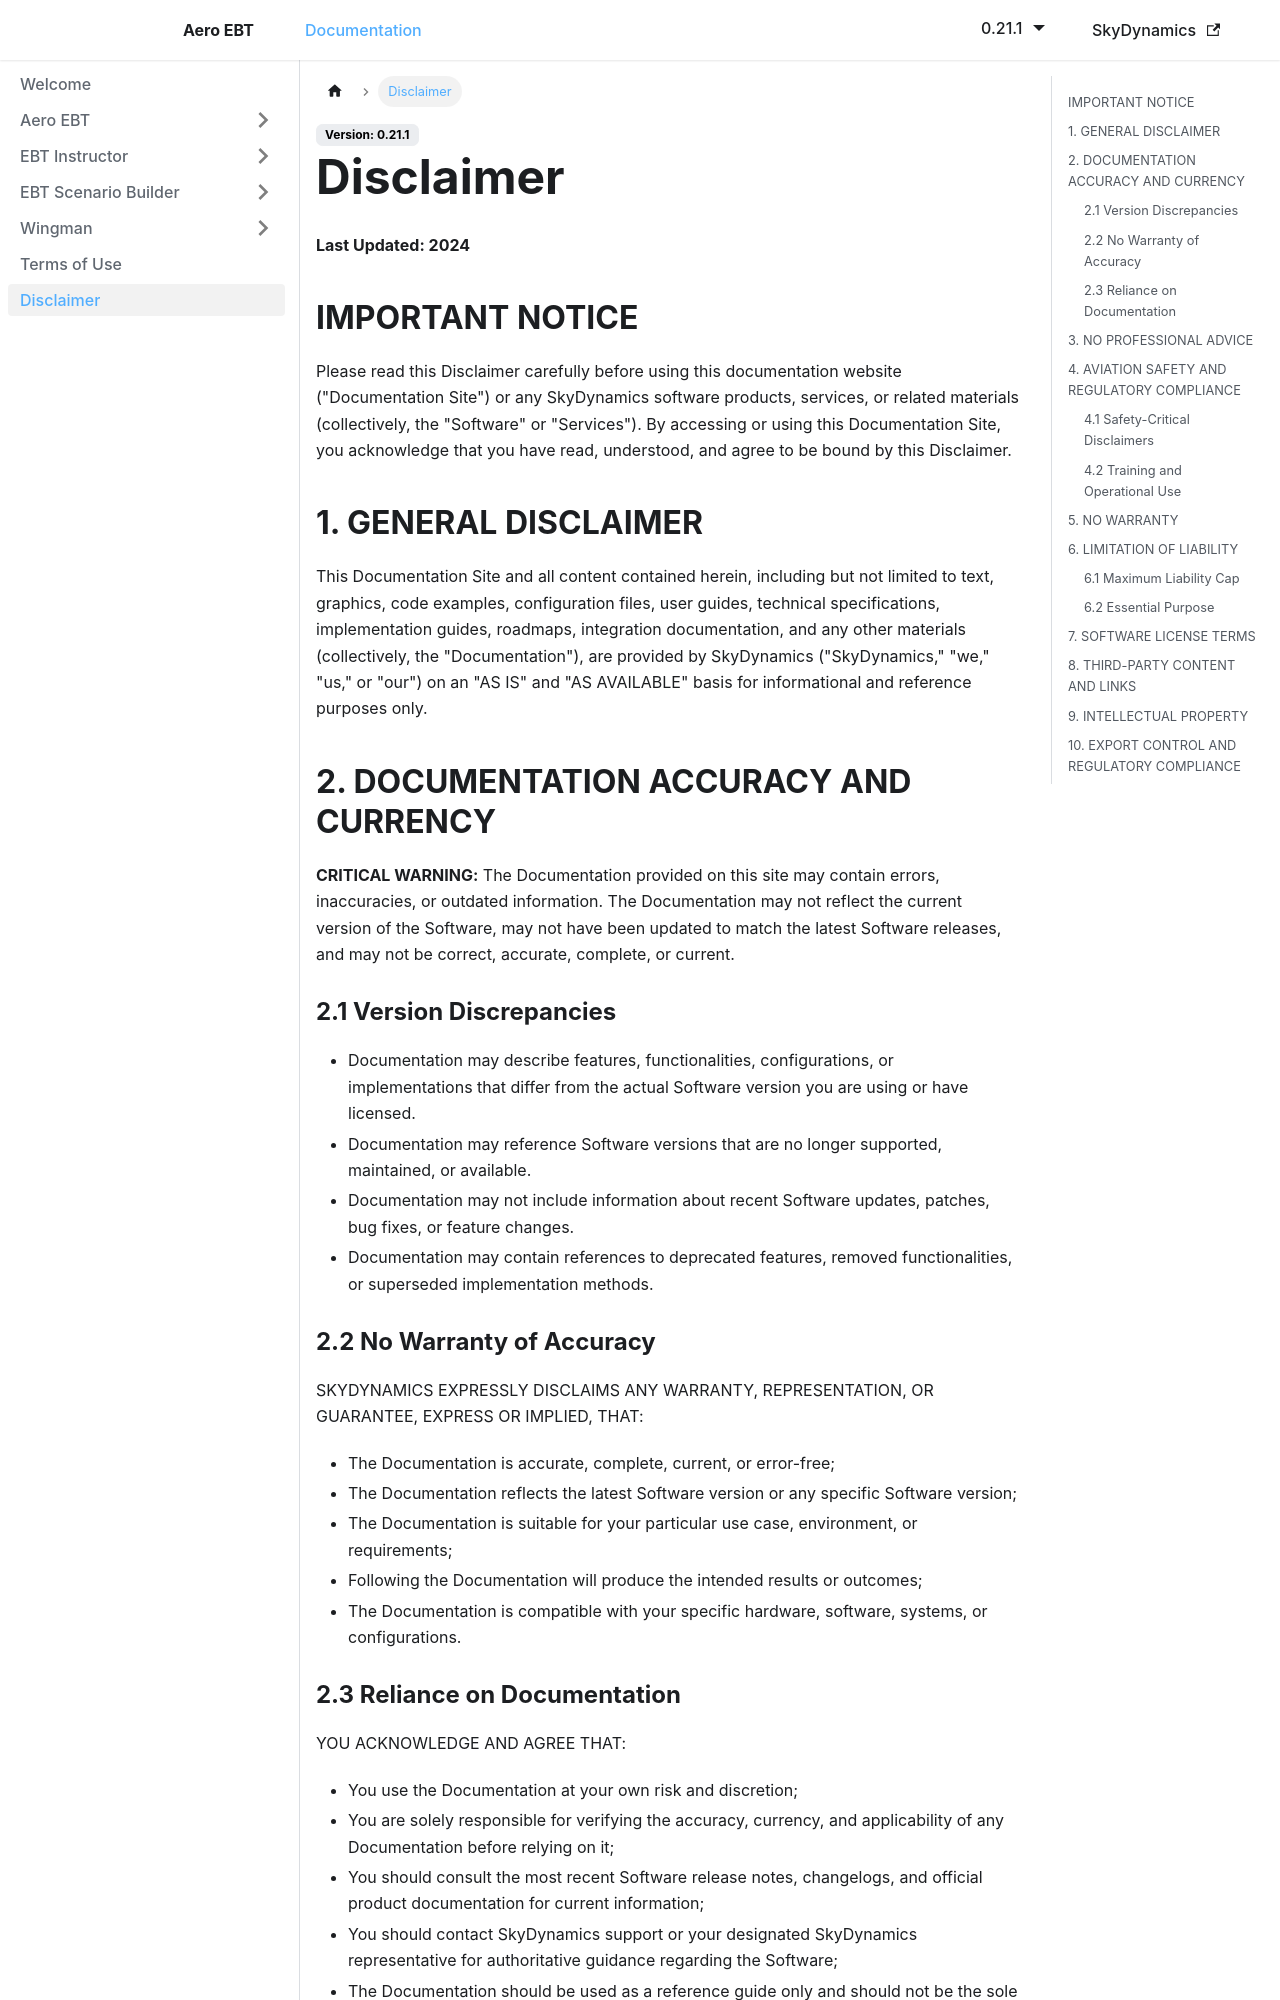

repository: lidakis/AeroEBT_Documentation · page: docs/disclaimer/index.html · generator: docusaurus

---
sidebar_position: 99
---

# Disclaimer

**Last Updated: 2024**

## IMPORTANT NOTICE

Please read this Disclaimer carefully before using this documentation website ("Documentation Site") or any SkyDynamics software products, services, or related materials (collectively, the "Software" or "Services"). By accessing or using this Documentation Site, you acknowledge that you have read, understood, and agree to be bound by this Disclaimer.

## 1. GENERAL DISCLAIMER

This Documentation Site and all content contained herein, including but not limited to text, graphics, code examples, configuration files, user guides, technical specifications, implementation guides, roadmaps, integration documentation, and any other materials (collectively, the "Documentation"), are provided by SkyDynamics ("SkyDynamics," "we," "us," or "our") on an "AS IS" and "AS AVAILABLE" basis for informational and reference purposes only.

## 2. DOCUMENTATION ACCURACY AND CURRENCY

**CRITICAL WARNING:** The Documentation provided on this site may contain errors, inaccuracies, or outdated information. The Documentation may not reflect the current version of the Software, may not have been updated to match the latest Software releases, and may not be correct, accurate, complete, or current.

### 2.1 Version Discrepancies

- Documentation may describe features, functionalities, configurations, or implementations that differ from the actual Software version you are using or have licensed.
- Documentation may reference Software versions that are no longer supported, maintained, or available.
- Documentation may not include information about recent Software updates, patches, bug fixes, or feature changes.
- Documentation may contain references to deprecated features, removed functionalities, or superseded implementation methods.

### 2.2 No Warranty of Accuracy

SKYDYNAMICS EXPRESSLY DISCLAIMS ANY WARRANTY, REPRESENTATION, OR GUARANTEE, EXPRESS OR IMPLIED, THAT:

- The Documentation is accurate, complete, current, or error-free;
- The Documentation reflects the latest Software version or any specific Software version;
- The Documentation is suitable for your particular use case, environment, or requirements;
- Following the Documentation will produce the intended results or outcomes;
- The Documentation is compatible with your specific hardware, software, systems, or configurations.

### 2.3 Reliance on Documentation

YOU ACKNOWLEDGE AND AGREE THAT:

- You use the Documentation at your own risk and discretion;
- You are solely responsible for verifying the accuracy, currency, and applicability of any Documentation before relying on it;
- You should consult the most recent Software release notes, changelogs, and official product documentation for current information;
- You should contact SkyDynamics support or your designated SkyDynamics representative for authoritative guidance regarding the Software;
- The Documentation should be used as a reference guide only and should not be the sole basis for operational, training, safety, or regulatory decisions.
